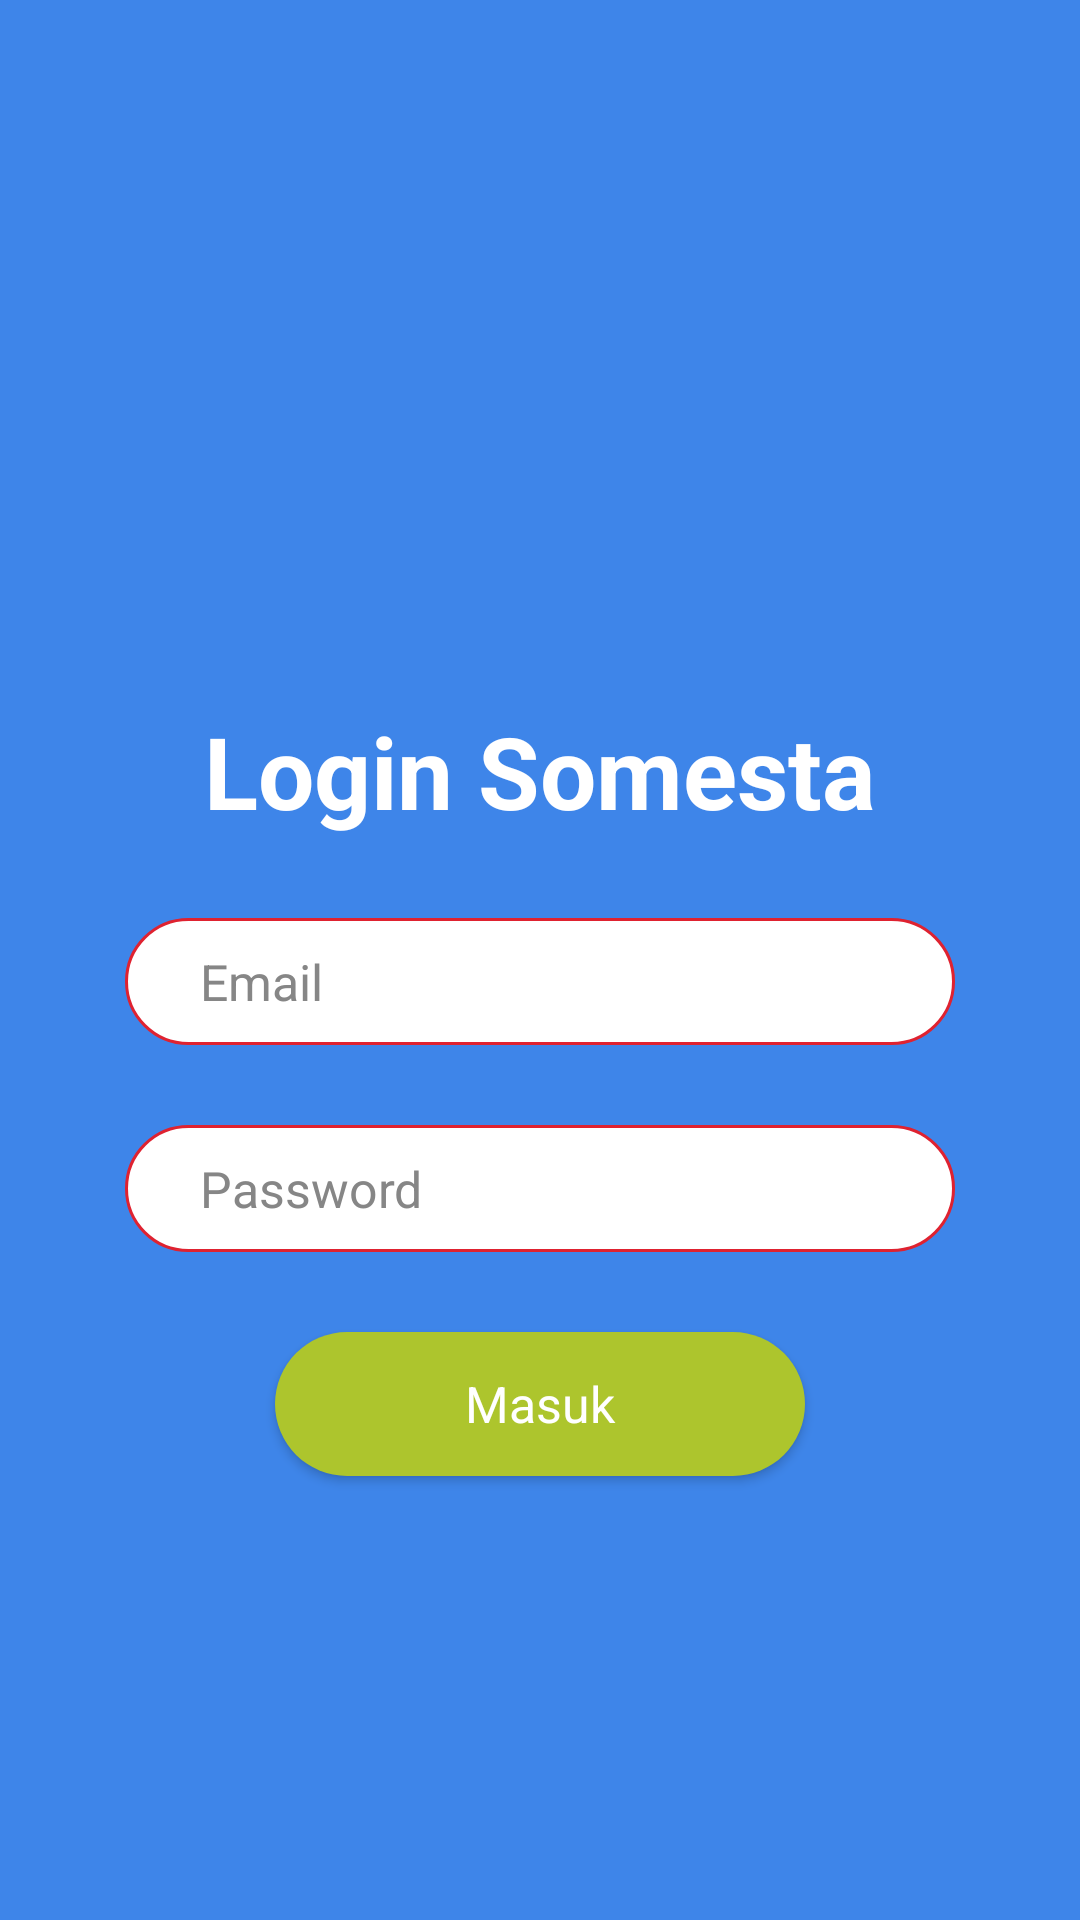

Layout XML and referenced resources for this Android screen:
<!-- AndroidManifest.xml: application theme Theme.MaterialComponents.NoActionBar -->
<!-- res/layout/activity_login.xml -->
<?xml version="1.0" encoding="utf-8"?>
<LinearLayout xmlns:android="http://schemas.android.com/apk/res/android"
    xmlns:app="http://schemas.android.com/apk/res-auto"
    xmlns:tools="http://schemas.android.com/tools"
    android:layout_width="match_parent"
    android:layout_height="match_parent"
    tools:context=".Activity.LoginActivity"
    android:background="@color/pert_blue_light"

    android:gravity="center">
    <LinearLayout
        android:layout_width="match_parent"
        android:layout_height="wrap_content"
        android:gravity="left"
        android:orientation="vertical"
        android:layout_marginTop="@dimen/loginPartTopMar"
        android:layout_marginHorizontal="@dimen/loginPartMar">
        <TextView
            android:layout_gravity="center"
            android:layout_width="wrap_content"
            android:layout_height="wrap_content"
            android:text="Login Somesta"
            android:textStyle="bold"
            android:textSize="@dimen/loginPart"
            android:textColor="@color/white"
            android:layout_marginBottom="@dimen/loginElemenMar"/>
        <EditText
            android:id="@+id/loginEmail"
            android:layout_width="match_parent"
            android:layout_height="wrap_content"
            android:background="@drawable/login_bg"
            android:hint="Email"
            android:textSize="@dimen/description"
            android:paddingVertical="@dimen/loginEtVerPad"
            android:paddingHorizontal="@dimen/loginEtHorPad"
            style="@style/loginBox"
            android:layout_marginVertical="@dimen/loginElemenMar"
            />
        <EditText
            android:id="@+id/loginPassword"
            android:layout_marginVertical="@dimen/loginElemenMar"
            android:layout_width="match_parent"
            android:layout_height="wrap_content"
            android:background="@drawable/login_bg"
            android:inputType="textPassword"
            android:hint="Password"
            android:textSize="@dimen/description"
            android:paddingVertical="@dimen/loginEtVerPad"
            android:paddingHorizontal="@dimen/loginEtHorPad"
            style="@style/loginBox"
            />
        <Button
            android:id="@+id/loginSubmit"
            android:layout_marginVertical="@dimen/loginElemenMar"
            android:layout_marginHorizontal="@dimen/loginButtonHorMar"
            android:layout_width="match_parent"
            android:layout_height="wrap_content"
            android:text="Masuk"
            android:textAllCaps="false"
            android:textSize="@dimen/description"
            style="@style/loginButton"
            />
    </LinearLayout>
</LinearLayout>
<!-- resources referenced by this layout -->
<resources>
  <color name="pert_blue_light">#3E85E9</color>
  <color name="white">#FFFFFFFF</color>
  <dimen name="description">50px</dimen>
  <dimen name="loginButtonHorMar">150px</dimen>
  <dimen name="loginElemenMar">40px</dimen>
  <dimen name="loginEtHorPad">75px</dimen>
  <dimen name="loginEtVerPad">30px</dimen>
  <dimen name="loginPart">100px</dimen>
  <dimen name="loginPartMar">125px</dimen>
  <dimen name="loginPartTopMar">150px</dimen>
  <!-- drawable login_bg (drawable) -->
  <?xml version="1.0" encoding="utf-8"?>
  <shape xmlns:android="http://schemas.android.com/apk/res/android">
      <solid android:color="@color/white"/>
      <stroke android:width="1dp" android:color="@color/pert_red_light"/>
      <corners android:radius="100dp"/>
  </shape>
  <style name="loginBox" parent="Base.Theme.AppCompat">
          <item name="android:textColorHint">@color/pert_gray</item>
          <item name="android:background">@drawable/login_bg</item>
          <item name="android:textColor">@color/black</item>
      </style>
  <style name="loginButton" parent="Base.Theme.AppCompat">
          <item name="android:textColor">@color/white</item>
          <item name="android:background">@drawable/login_submit_button</item>
          <item name="backgroundTint">@color/pert_green</item>
      </style>
  <color name="pert_red_light">#DF2230</color>
  <color name="pert_gray">#868686</color>
  <color name="black">#FF000000</color>
  <!-- drawable login_submit_button (drawable) -->
  <?xml version="1.0" encoding="utf-8"?>
  <shape android:shape="rectangle" xmlns:android="http://schemas.android.com/apk/res/android">
      <solid android:color="@color/pert_red_light"/>
      <corners android:radius="100px"></corners>
  
  </shape>
  <color name="pert_green">#ADC52D</color>
</resources>
